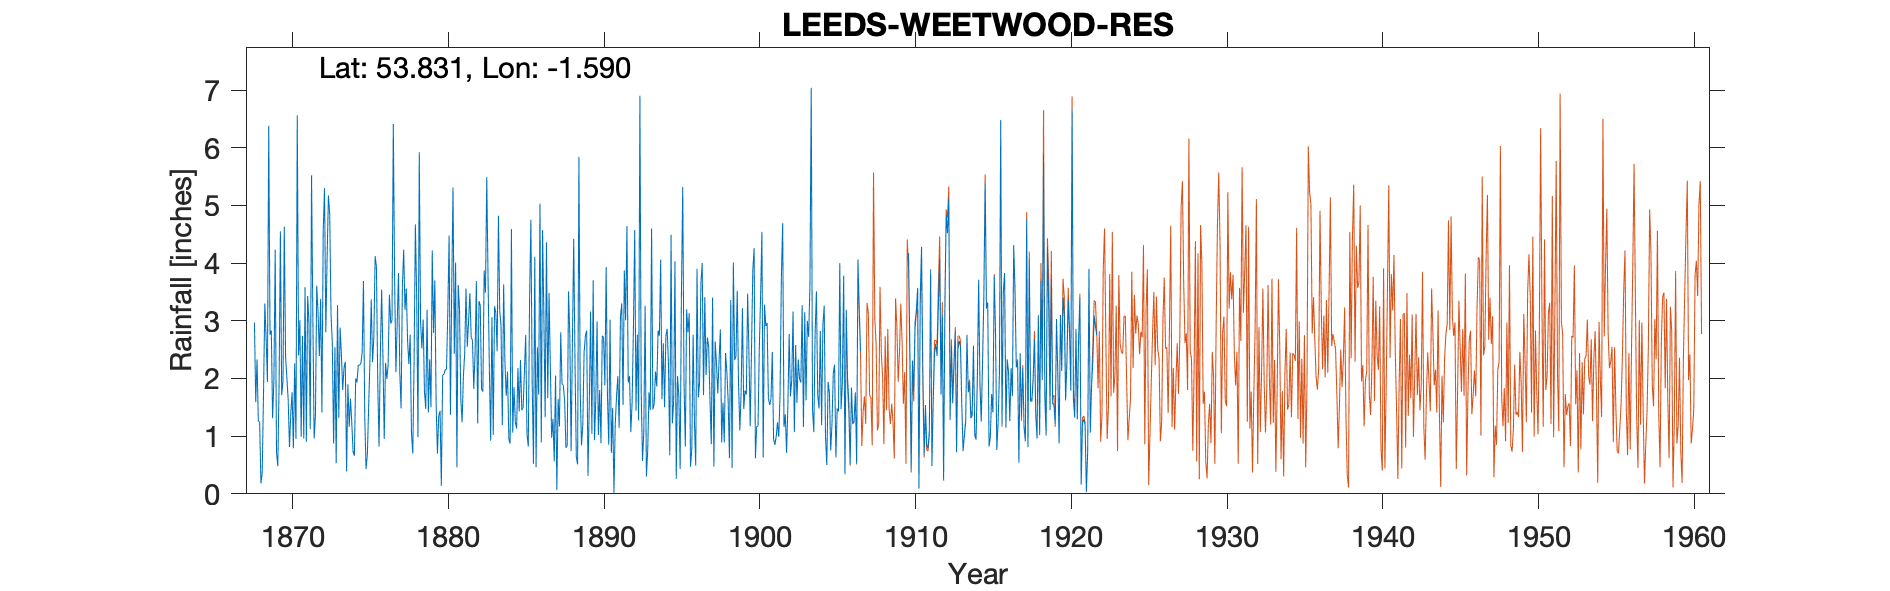

The data file committed next to this chart (first rows):
WEETWOOD RESERVOIR LEEDS - old gauge, No…, , , , , , , , , , , , , , , , , , , , , , , 
Grid ref, SE271373, Long, -1.59, Lat, 53.83, Elevation, 328, ft, , , , , , , , , , , , , , , 
Station no, 3283, , , , , , , , , , , , , , , , , , , , , , 
, 1860, 1861, 1862, 1863, 1864, 1865, 1866, 1867, 1868, 1869, 1870, 1871, 1872, 1873, 1874, 1875, 1876, 1877, 1878, 1879, 1880, 1881, 1882
January, , , , , , , , , 2.97, 2.76, 2.37, 0.99, 3.61, 2.61, 1.9, 3.69, 0.82, 3.73, 2.76, 1.47, 0.14, 0.46, 2.66
February, , , , , , , , , 1.59, 2.83, 2.01, 2.74, 3.16, 0.87, 1.16, 1.33, 2.41, 2.11, 1.05, 3.19, 2.06, 3.62, 1.82
March, , , , , , , , , 2.33, 1.31, 1.63, 0.96, 2.39, 2.54, 1.65, 0.43, 3.54, 2.96, 0.7, 1.41, 2.07, 3.21, 2.45
April, , , , , , , , , 1.26, 1.96, 0.81, 3.58, 3.38, 0.53, 1.23, 0.68, 2.39, 3.83, 2.28, 2.33, 2.15, 1.64, 3.69
May, , , , , , , , , 1.25, 4.23, 1.39, 0.9, 1.41, 3.27, 0.73, 1.51, 0.95, 2.1, 4.67, 1.5, 2.16, 1.24, 1.22
June, , , , , , , , , 0.18, 0.72, 1.76, 3.43, 4.57, 1.32, 0.66, 2.31, 2.27, 1.48, 3.43, 4.22, 3.18, 2.04, 3.34
July, , , , , , , , , 0.37, 0.48, 0.79, 2.97, 5.3, 2.88, 2, 3.37, 1.99, 3.61, 0.98, 2.79, 4.48, 2.44, 3.27
August, , , , , , , , , 1.75, 1.9, 2.26, 1.12, 2.8, 2.42, 1.93, 2.28, 2.24, 4.23, 5.92, 3.7, 1.37, 3.56, 1.81
September, , , , , , , , , 3.3, 4.55, 0.95, 5.52, 4.1, 1.8, 2.23, 2.72, 3.45, 3.19, 2.97, 1.54, 3.58, 2.55, 1.77
October, , , , , , , , , 2.7, 1.71, 6.56, 3.08, 5.17, 2.18, 2.23, 4.12, 2.95, 3.56, 2.52, 0.7, 5.31, 3, 3.87
November, , , , , , , , , 1.94, 1.96, 2.4, 0.96, 4.84, 2.29, 2.26, 3.93, 3.01, 2.65, 3.02, 1.35, 2.43, 3.48, 3.49
December, , , , , , , , , 6.38, 4.63, 3.01, 1.36, 3.11, 0.39, 2.45, 1.95, 6.41, 2.25, 1.77, 1.44, 4.01, 2.71, 5.49
Total, , , , , , , , , 26.02, 29.04, 25.94, 27.61, 43.84, 23.1, 20.43, 28.32, 32.43, 35.7, 32.07, 25.64, 32.94, 29.95, 34.88
